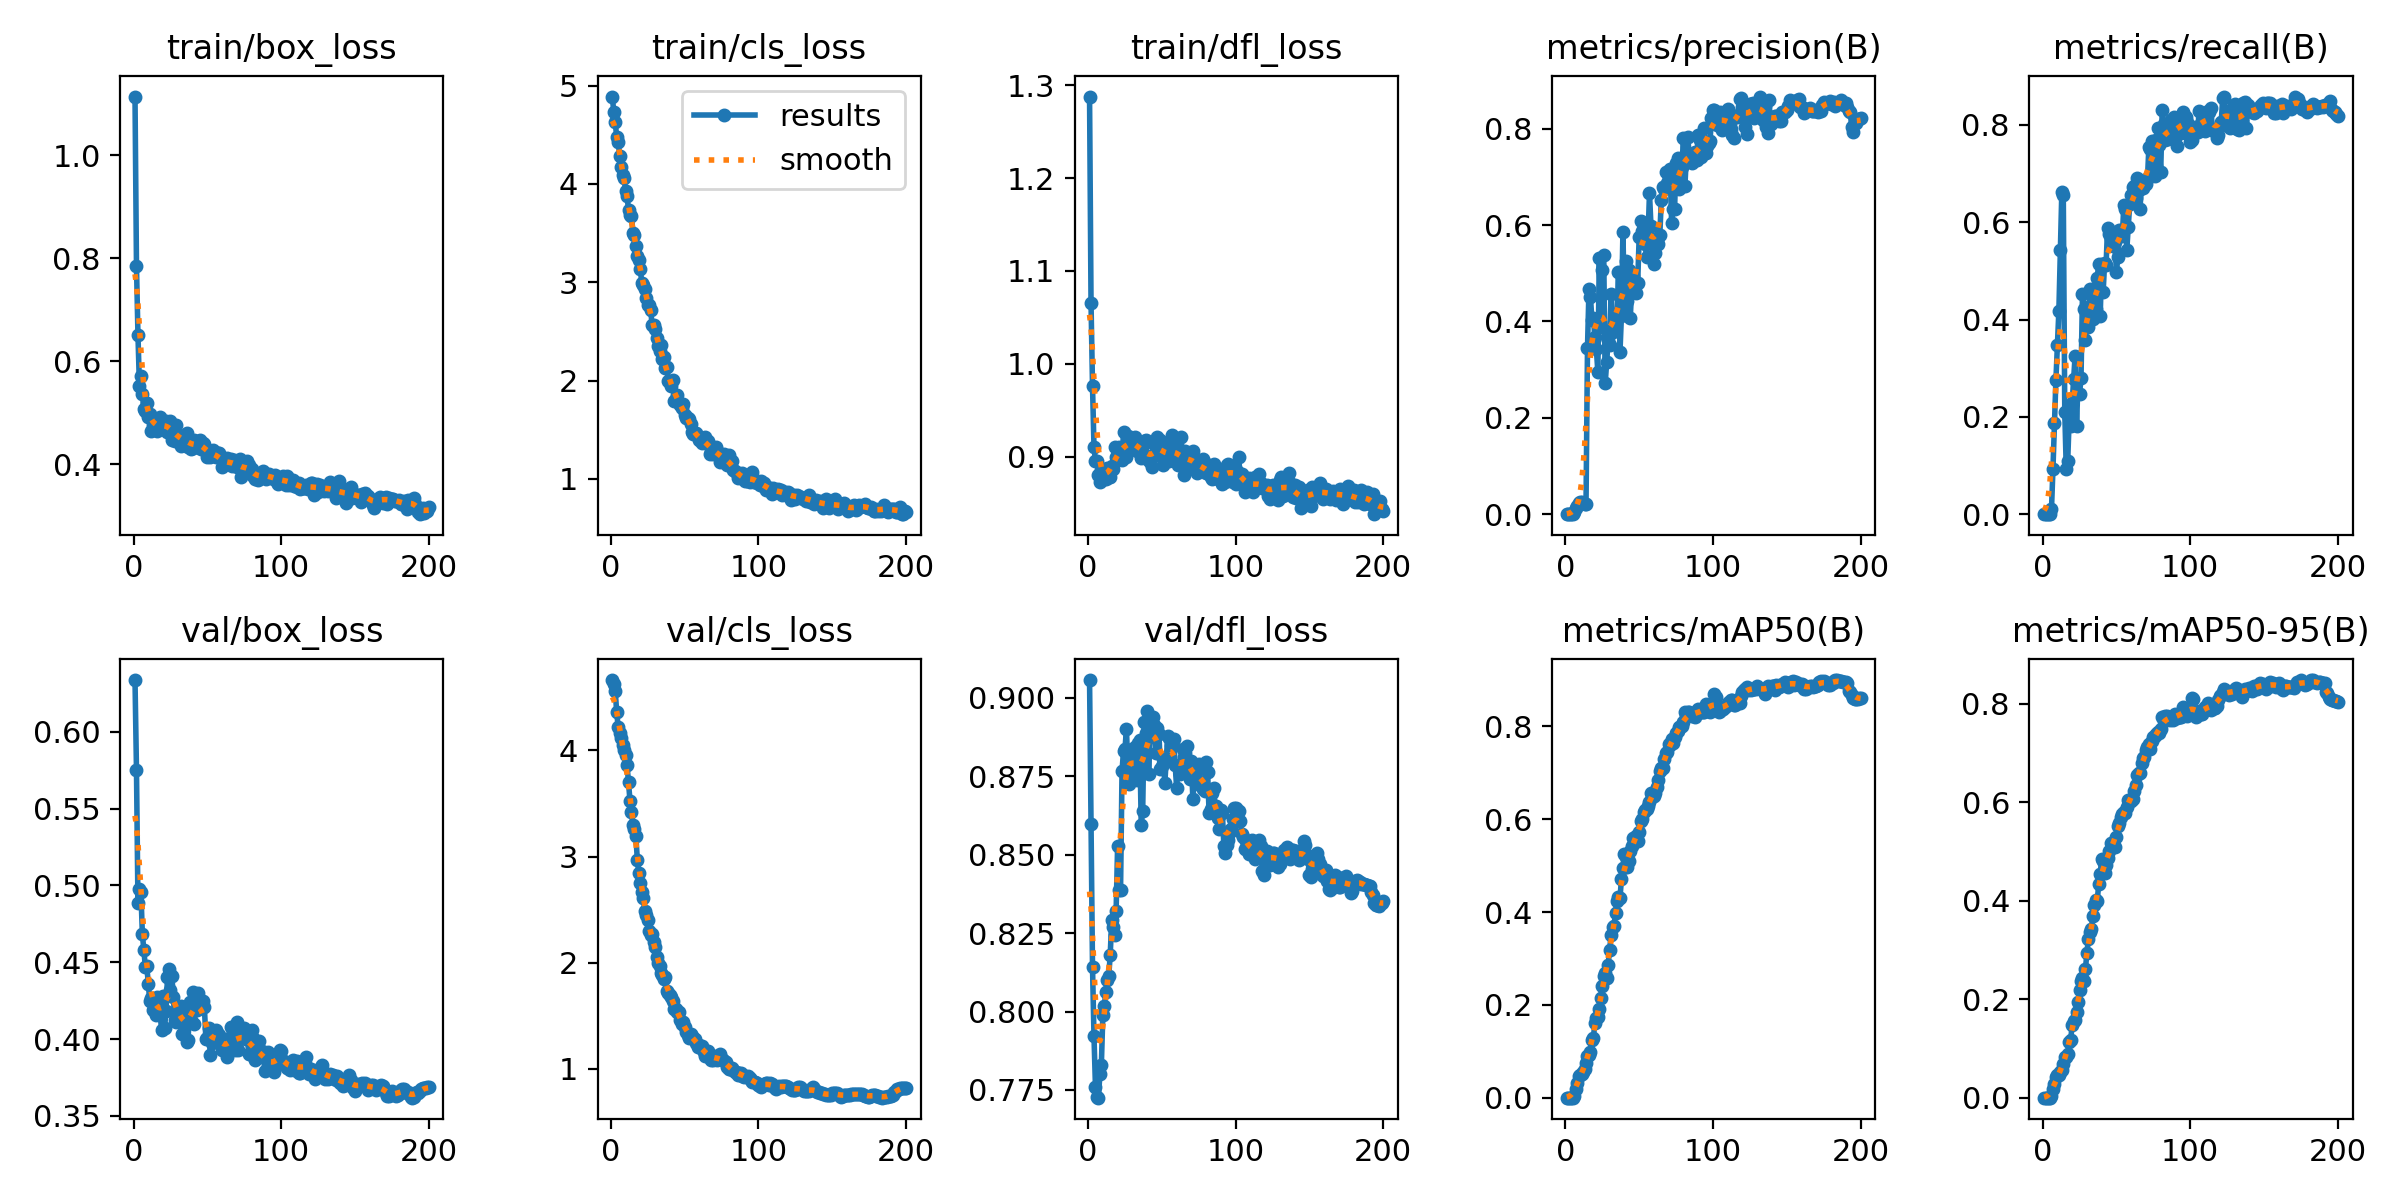

The data file committed next to this chart (first rows):
epoch, time, train/box_loss, train/cls_loss, train/dfl_loss, metrics/precision(B), metrics/recall(B), metrics/mAP50(B), metrics/mAP50-95(B), val/box_loss, val/cls_loss, val/dfl_loss, lr/pg0, lr/pg1, lr/pg2
1, 5.913, 1.114, 4.888, 1.288, 0, 0, 0, 0, 0.6337, 4.664, 0.9057, 1.96e-05, 1.96e-05, 1.96e-05
2, 10.61, 0.7847, 4.735, 1.065, 0, 0, 0, 0, 0.5751, 4.631, 0.8597, 4.09563e-05, 4.09563e-05, 4.09563e-05
3, 15.18, 0.6514, 4.628, 0.9761, 0, 0, 0, 0, 0.4886, 4.562, 0.8143, 6.20991e-05, 6.20991e-05, 6.20991e-05
4, 19.62, 0.5526, 4.473, 0.9104, 0, 0, 0, 0, 0.4977, 4.359, 0.7922, 8.30284e-05, 8.30284e-05, 8.30284e-05
5, 23.94, 0.5723, 4.428, 0.8948, 0, 0, 0, 0, 0.4955, 4.217, 0.7759, 0.0001037, 0.0001037, 0.0001037
6, 28.36, 0.5374, 4.286, 0.8957, 0.00487, 0.01025, 0.00302, 0.00268, 0.4681, 4.163, 0.7728, 0.0001242, 0.0001242, 0.0001242
7, 32.68, 0.5065, 4.171, 0.8806, 0.01349, 0.09331, 0.01805, 0.01695, 0.458, 4.117, 0.7725, 0.0001445, 0.0001445, 0.0001445
8, 37.12, 0.5041, 4.091, 0.872, 0.01626, 0.1864, 0.03098, 0.02857, 0.4468, 4.05, 0.78, 0.0001646, 0.0001646, 0.0001646
9, 41.37, 0.5186, 4.063, 0.8852, 0.02257, 0.2755, 0.0472, 0.04283, 0.4475, 4.007, 0.7829, 0.0001845, 0.0001845, 0.0001845
10, 45.72, 0.4925, 3.928, 0.8818, 0.02467, 0.3471, 0.04906, 0.04547, 0.4361, 3.953, 0.7989, 0.0001873, 0.0001873, 0.0001873
11, 50.08, 0.4971, 3.872, 0.8754, 0.02626, 0.4175, 0.05097, 0.04699, 0.4248, 3.864, 0.8017, 0.0001863, 0.0001863, 0.0001863
12, 54.45, 0.4655, 3.739, 0.8758, 0.02397, 0.5426, 0.05606, 0.05113, 0.4269, 3.7, 0.8062, 0.0001853, 0.0001853, 0.0001853
13, 58.95, 0.4762, 3.686, 0.8872, 0.02177, 0.6623, 0.06109, 0.05584, 0.4188, 3.528, 0.8102, 0.0001844, 0.0001844, 0.0001844
14, 63.43, 0.4856, 3.676, 0.8782, 0.02097, 0.6556, 0.07451, 0.0682, 0.4242, 3.418, 0.8113, 0.0001834, 0.0001834, 0.0001834
15, 67.81, 0.476, 3.505, 0.8783, 0.3454, 0.2105, 0.09076, 0.08174, 0.4158, 3.295, 0.8181, 0.0001824, 0.0001824, 0.0001824
16, 72.24, 0.4655, 3.482, 0.8899, 0.4667, 0.0938, 0.09192, 0.08233, 0.4277, 3.262, 0.8291, 0.0001814, 0.0001814, 0.0001814
17, 76.51, 0.4692, 3.371, 0.8868, 0.4512, 0.1098, 0.09899, 0.0889, 0.4244, 3.19, 0.8268, 0.0001805, 0.0001805, 0.0001805
18, 80.9, 0.4916, 3.262, 0.9106, 0.4028, 0.1973, 0.1248, 0.113, 0.4164, 2.963, 0.8245, 0.0001795, 0.0001795, 0.0001795
19, 85.22, 0.4694, 3.229, 0.899, 0.4066, 0.182, 0.129, 0.1176, 0.4061, 2.845, 0.8322, 0.0001785, 0.0001785, 0.0001785
20, 89.63, 0.471, 3.134, 0.8963, 0.3681, 0.228, 0.1612, 0.1476, 0.4278, 2.755, 0.8527, 0.0001776, 0.0001776, 0.0001776
21, 93.93, 0.4782, 2.992, 0.9106, 0.3434, 0.2777, 0.1713, 0.1562, 0.4069, 2.663, 0.8388, 0.0001766, 0.0001766, 0.0001766
22, 98.28, 0.4847, 2.969, 0.9089, 0.2959, 0.3257, 0.1738, 0.1578, 0.4185, 2.612, 0.8388, 0.0001756, 0.0001756, 0.0001756
23, 102.6, 0.4637, 2.931, 0.8961, 0.5322, 0.1815, 0.1915, 0.1748, 0.4401, 2.489, 0.8767, 0.0001747, 0.0001747, 0.0001747
24, 107, 0.479, 2.842, 0.9261, 0.3883, 0.2773, 0.2157, 0.1933, 0.4457, 2.452, 0.8831, 0.0001737, 0.0001737, 0.0001737
25, 111.3, 0.4842, 2.764, 0.9104, 0.5075, 0.2463, 0.2405, 0.2196, 0.4322, 2.403, 0.8837, 0.0001727, 0.0001727, 0.0001727
26, 115.7, 0.4475, 2.768, 0.8999, 0.5378, 0.2793, 0.262, 0.2362, 0.4409, 2.293, 0.8902, 0.0001717, 0.0001717, 0.0001717
27, 120.2, 0.47, 2.716, 0.9219, 0.2719, 0.4528, 0.2687, 0.2426, 0.4272, 2.262, 0.8765, 0.0001708, 0.0001708, 0.0001708
28, 124.6, 0.4453, 2.566, 0.9151, 0.3154, 0.4222, 0.2582, 0.2366, 0.4126, 2.274, 0.8724, 0.0001698, 0.0001698, 0.0001698
29, 128.9, 0.4769, 2.564, 0.9187, 0.3626, 0.3574, 0.2868, 0.2617, 0.4111, 2.199, 0.8774, 0.0001688, 0.0001688, 0.0001688
30, 133.3, 0.4462, 2.521, 0.9091, 0.3506, 0.4129, 0.319, 0.2938, 0.4209, 2.148, 0.8837, 0.0001679, 0.0001679, 0.0001679
31, 137.8, 0.4556, 2.434, 0.9198, 0.4567, 0.3851, 0.351, 0.3224, 0.4161, 2.055, 0.8769, 0.0001669, 0.0001669, 0.0001669
32, 142.2, 0.4365, 2.35, 0.9211, 0.378, 0.4637, 0.3667, 0.3363, 0.4213, 1.996, 0.8842, 0.0001659, 0.0001659, 0.0001659
33, 146.5, 0.4491, 2.299, 0.9058, 0.399, 0.4292, 0.3709, 0.3425, 0.4036, 1.966, 0.8738, 0.000165, 0.000165, 0.000165
34, 151, 0.4531, 2.357, 0.9081, 0.4134, 0.4017, 0.3988, 0.3685, 0.4124, 1.898, 0.8857, 0.000164, 0.000164, 0.000164
35, 155.4, 0.4428, 2.223, 0.913, 0.4135, 0.4608, 0.423, 0.3907, 0.4169, 1.883, 0.8864, 0.000163, 0.000163, 0.000163
36, 159.8, 0.4615, 2.243, 0.8988, 0.5019, 0.4218, 0.4314, 0.4021, 0.3981, 1.844, 0.8596, 0.000162, 0.000162, 0.000162
37, 164.1, 0.4339, 2.13, 0.8999, 0.3363, 0.486, 0.4293, 0.3997, 0.3996, 1.867, 0.864, 0.0001611, 0.0001611, 0.0001611
38, 168.5, 0.4455, 2.14, 0.9165, 0.4124, 0.5151, 0.4709, 0.4339, 0.424, 1.731, 0.8924, 0.0001601, 0.0001601, 0.0001601
39, 172.9, 0.4292, 1.994, 0.9176, 0.5862, 0.407, 0.4951, 0.4552, 0.4124, 1.712, 0.8888, 0.0001591, 0.0001591, 0.0001591
40, 177.3, 0.4318, 1.986, 0.8978, 0.4299, 0.5135, 0.5255, 0.4839, 0.4304, 1.691, 0.8957, 0.0001582, 0.0001582, 0.0001582
41, 181.7, 0.4465, 1.941, 0.8988, 0.525, 0.4561, 0.5195, 0.481, 0.4096, 1.677, 0.8757, 0.0001572, 0.0001572, 0.0001572
42, 186, 0.4361, 2.004, 0.8943, 0.4416, 0.5168, 0.4978, 0.4565, 0.4289, 1.642, 0.8874, 0.0001562, 0.0001562, 0.0001562
43, 190.5, 0.4342, 1.787, 0.8892, 0.5061, 0.5131, 0.5095, 0.472, 0.4188, 1.565, 0.8919, 0.0001553, 0.0001553, 0.0001553
44, 194.9, 0.4433, 1.808, 0.902, 0.4083, 0.589, 0.5309, 0.4876, 0.4303, 1.562, 0.8939, 0.0001543, 0.0001543, 0.0001543
45, 199.2, 0.4472, 1.857, 0.9133, 0.472, 0.5749, 0.5431, 0.5012, 0.4204, 1.535, 0.8913, 0.0001533, 0.0001533, 0.0001533
46, 203.6, 0.4303, 1.77, 0.9019, 0.4939, 0.5652, 0.5596, 0.5175, 0.4211, 1.53, 0.8823, 0.0001523, 0.0001523, 0.0001523
47, 208.1, 0.442, 1.748, 0.9207, 0.4812, 0.5585, 0.5563, 0.5095, 0.4246, 1.459, 0.8904, 0.0001514, 0.0001514, 0.0001514
48, 212.4, 0.4389, 1.722, 0.9099, 0.4598, 0.5508, 0.564, 0.5163, 0.4208, 1.419, 0.8885, 0.0001504, 0.0001504, 0.0001504
49, 216.8, 0.4263, 1.757, 0.9178, 0.4789, 0.5587, 0.5523, 0.5098, 0.4002, 1.44, 0.8775, 0.0001494, 0.0001494, 0.0001494
50, 221.2, 0.4136, 1.65, 0.9048, 0.5746, 0.498, 0.5725, 0.5302, 0.4009, 1.394, 0.8782, 0.0001485, 0.0001485, 0.0001485
51, 225.7, 0.4213, 1.621, 0.8911, 0.608, 0.5289, 0.597, 0.5507, 0.4073, 1.344, 0.8806, 0.0001475, 0.0001475, 0.0001475
52, 230.1, 0.4149, 1.615, 0.9055, 0.5881, 0.5842, 0.6004, 0.5574, 0.3893, 1.321, 0.8728, 0.0001465, 0.0001465, 0.0001465
53, 234.5, 0.4264, 1.608, 0.9112, 0.5955, 0.5843, 0.6161, 0.5701, 0.3973, 1.294, 0.8807, 0.0001455, 0.0001455, 0.0001455
54, 238.9, 0.4269, 1.553, 0.8983, 0.5603, 0.5711, 0.6188, 0.5767, 0.4026, 1.323, 0.8878, 0.0001446, 0.0001446, 0.0001446
55, 243.3, 0.4155, 1.475, 0.895, 0.534, 0.6351, 0.623, 0.58, 0.4001, 1.311, 0.8873, 0.0001436, 0.0001436, 0.0001436
56, 247.8, 0.4134, 1.456, 0.8977, 0.5733, 0.6279, 0.6295, 0.5791, 0.4059, 1.293, 0.885, 0.0001426, 0.0001426, 0.0001426
57, 252.1, 0.4228, 1.462, 0.923, 0.6668, 0.5421, 0.638, 0.5902, 0.4036, 1.276, 0.8857, 0.0001417, 0.0001417, 0.0001417
58, 256.6, 0.4215, 1.464, 0.9099, 0.5986, 0.5906, 0.6559, 0.6054, 0.4024, 1.242, 0.887, 0.0001407, 0.0001407, 0.0001407
59, 261, 0.4134, 1.431, 0.9113, 0.5684, 0.6373, 0.6479, 0.6036, 0.3964, 1.208, 0.8786, 0.0001397, 0.0001397, 0.0001397
60, 265.4, 0.3941, 1.397, 0.895, 0.5196, 0.6563, 0.6504, 0.6019, 0.3927, 1.22, 0.8713, 0.0001388, 0.0001388, 0.0001388
... 140 more rows
